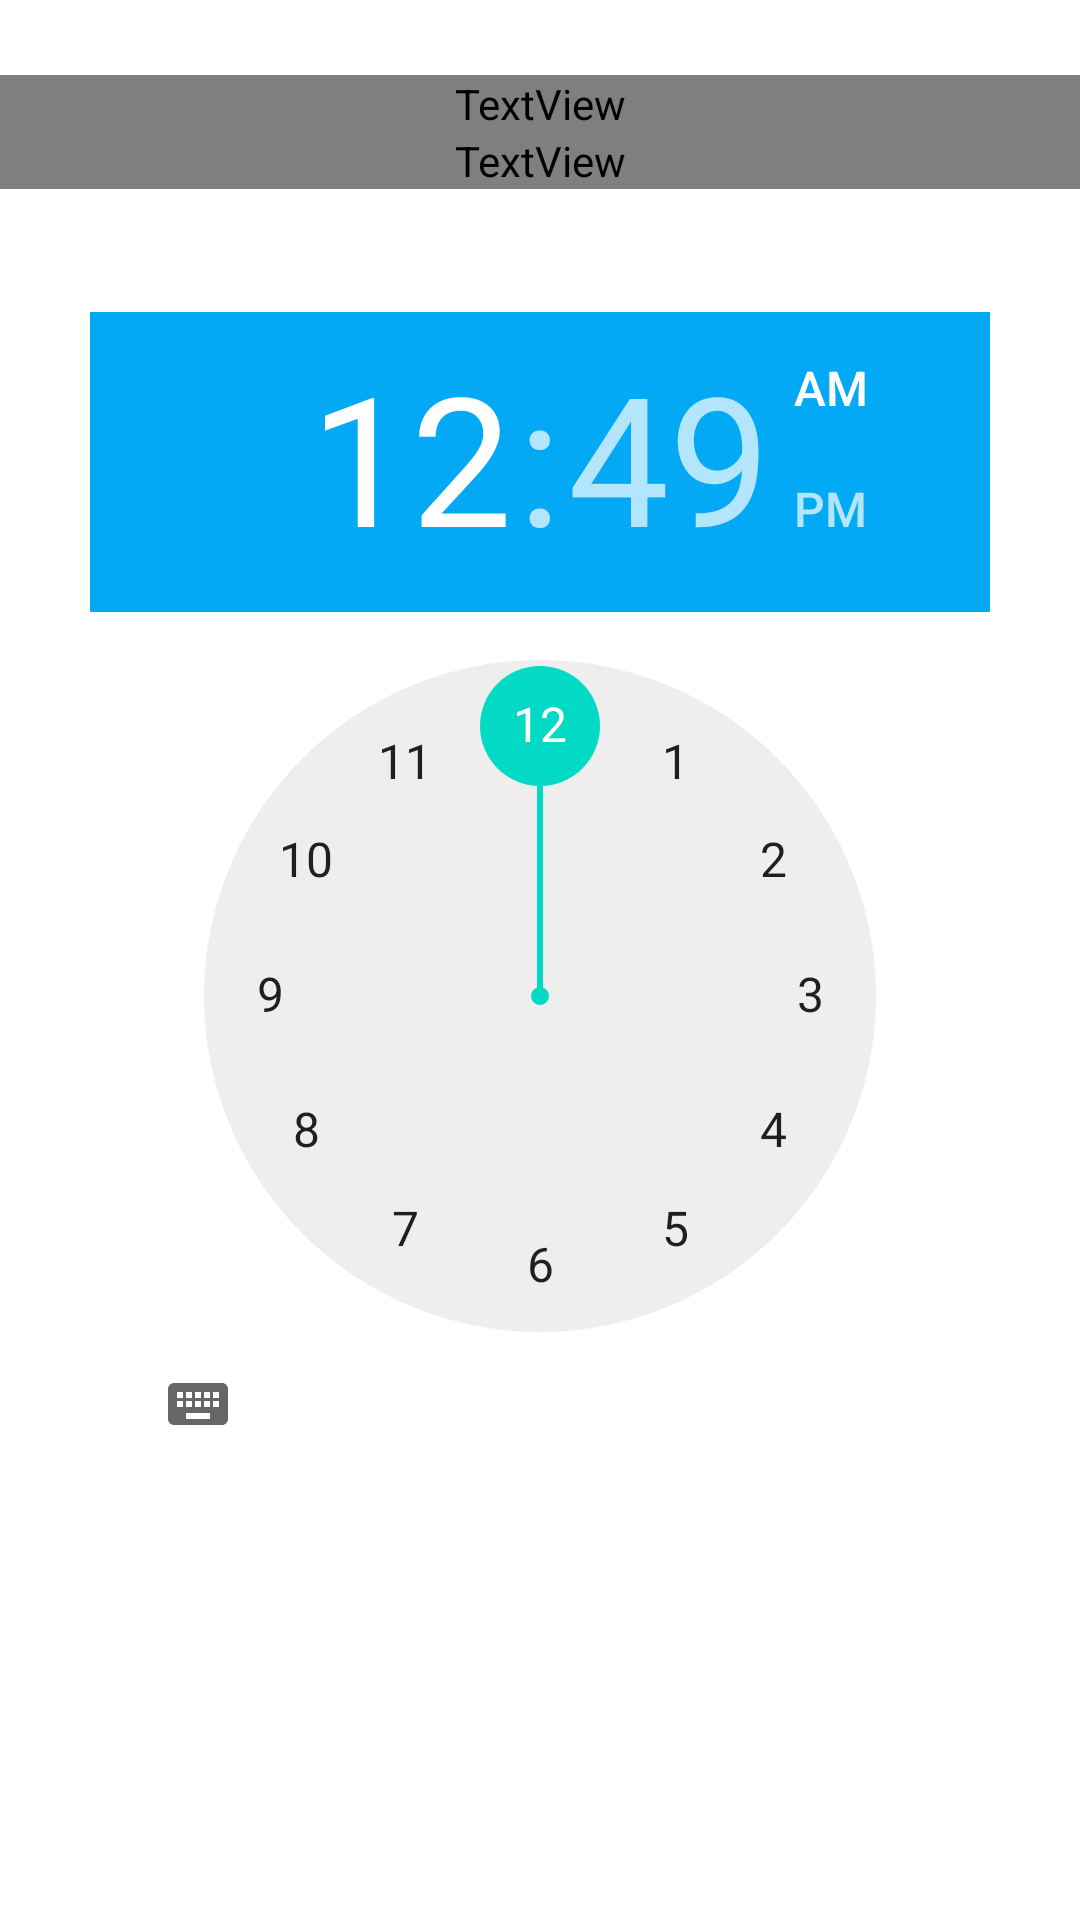

Layout XML and referenced resources for this Android screen:
<!-- AndroidManifest.xml: application theme Theme.SuperandomeAppFinal -->
<!-- res/layout/fragment_configurar_horario.xml -->
<?xml version="1.0" encoding="utf-8"?>
<FrameLayout
    xmlns:android="http://schemas.android.com/apk/res/android"
    xmlns:tools="http://schemas.android.com/tools"
    xmlns:app="http://schemas.android.com/apk/res-auto"
    android:layout_width="match_parent"
    android:layout_height="match_parent"
    android:background="@drawable/consultante"
    tools:context=".configurarHorario">

    <androidx.constraintlayout.widget.ConstraintLayout
        android:layout_width="match_parent"
        android:layout_height="match_parent">

        <TextView
            android:id="@+id/tvConfiActual"
            android:layout_width="match_parent"
            android:layout_height="wrap_content"
            android:fontFamily="@font/redhat_medium"
            android:text="@string/configActual"
            android:textAlignment="center"
            android:textColor="@color/white"
            android:textSize="18sp"
            app:layout_constraintEnd_toEndOf="parent"
            app:layout_constraintStart_toStartOf="parent"
            app:layout_constraintTop_toBottomOf="@+id/tvTituloHora" />

        <TextView
            android:id="@+id/tvTituloHora"
            android:layout_width="match_parent"
            android:layout_height="wrap_content"
            android:fontFamily="@font/redhat_medium"
            android:layout_marginTop="25dp"
            android:text="@string/tituloConfHora"
            android:textAlignment="center"
            android:textColor="@color/white"
            android:textSize="28sp"
            app:layout_constraintTop_toTopOf="parent" />

        <ScrollView
            android:layout_width="match_parent"
            android:layout_height="match_parent"
            android:layout_marginTop="104dp"
            app:layout_constraintEnd_toEndOf="parent"
            app:layout_constraintHorizontal_bias="1.0"
            app:layout_constraintStart_toStartOf="parent"
            app:layout_constraintTop_toBottomOf="@+id/tvConfiActual"
            app:layout_constraintTop_toTopOf="parent">

            <LinearLayout
                android:layout_width="match_parent"
                android:layout_height="wrap_content"
                android:orientation="vertical">

                <TimePicker
                    android:id="@+id/timePicker"
                    android:layout_width="300dp"
                    android:layout_height="wrap_content"
                    android:layout_gravity="center"
                    android:layout_marginBottom="16dp"
                    android:background="@color/white"
                    android:headerBackground="#03A9F4"
                    app:layout_constraintBottom_toBottomOf="parent"
                    app:layout_constraintEnd_toEndOf="parent"
                    app:layout_constraintStart_toStartOf="parent"></TimePicker>

            </LinearLayout>

        </ScrollView>

    </androidx.constraintlayout.widget.ConstraintLayout>

</FrameLayout>
<!-- resources referenced by this layout -->
<resources>
  <color name="white">#FFFFFFFF</color>
  <string name="configActual">Configuración actual:</string>
  <string name="tituloConfHora">Configurar Horario:</string>
  <style name="Theme.SuperandomeAppFinal" parent="Theme.MaterialComponents.DayNight.DarkActionBar">
          
          <item name="colorPrimary">#009688</item>
          <item name="colorPrimaryVariant">#4CAF50</item>
          <item name="colorOnPrimary">@color/white</item>
          
          <item name="colorSecondary">@color/teal_200</item>
          <item name="colorSecondaryVariant">@color/teal_700</item>
          <item name="colorOnSecondary">@color/black</item>
          
          <item name="android:statusBarColor" tools:targetApi="l">@color/transparente</item>
          
      </style>
  <color name="teal_200">#FF03DAC5</color>
  <color name="teal_700">#FF018786</color>
  <color name="black">#FF000000</color>
  <color name="transparente">#00000000</color>
</resources>
